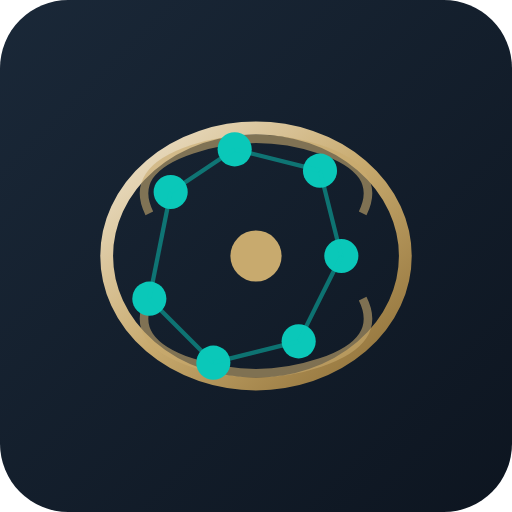
t = 0.00 s
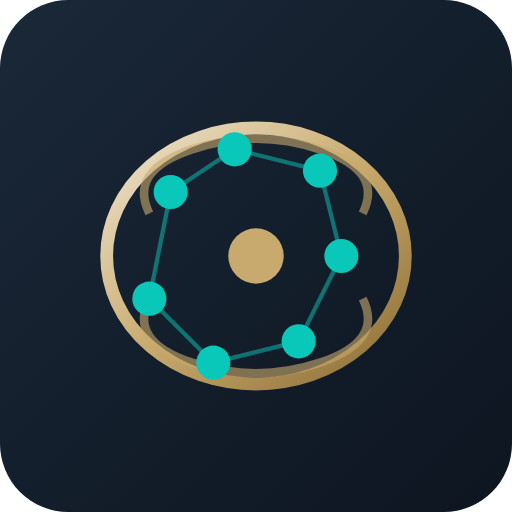
t = 0.25 s
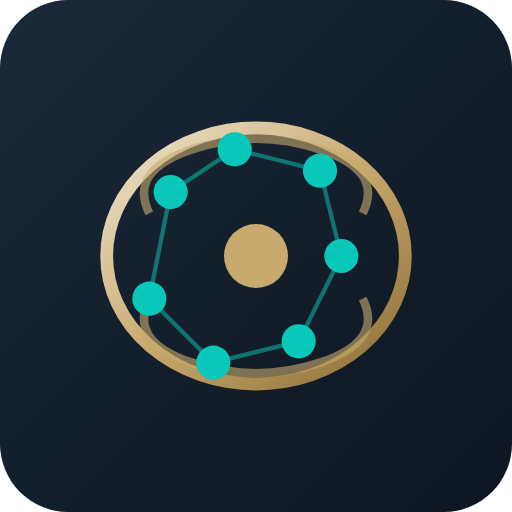
t = 0.75 s
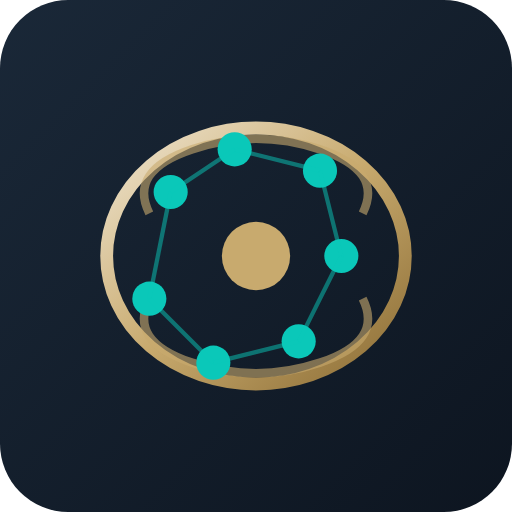
t = 1.00 s
t = 1.25 s: frame unchanged from t = 0.75 s, image omitted
t = 1.75 s: frame unchanged from t = 0.25 s, image omitted

The animated SVG that drew these frames (rendered in a browser with its animation timeline set to each time). Animation: 1 SMIL element (animate=1); one cycle of 2.00 s, repeats indefinitely.

<svg xmlns="http://www.w3.org/2000/svg" viewBox="0 0 120 120">
  <defs>
    <linearGradient id="guideBg" x1="0%" y1="0%" x2="100%" y2="100%">
      <stop offset="0%" stop-color="#1a2838"/>
      <stop offset="100%" stop-color="#0d1520"/>
    </linearGradient>
    <linearGradient id="brainGrad" x1="0%" y1="0%" x2="100%" y2="100%">
      <stop offset="0%" stop-color="#f0e6d2"/>
      <stop offset="50%" stop-color="#c8aa6e"/>
      <stop offset="100%" stop-color="#8a6b33"/>
    </linearGradient>
  </defs>
  <rect width="120" height="120" rx="16" fill="url(#guideBg)"/>
  
  <!-- 大脑轮廓 -->
  <ellipse cx="60" cy="60" rx="35" ry="30" fill="none" stroke="url(#brainGrad)" stroke-width="3"/>
  
  <!-- 脑叶 -->
  <path d="M35 50 Q30 40 45 35 Q60 30 75 35 Q90 40 85 50" fill="none" stroke="#c8aa6e" stroke-width="2" opacity="0.6"/>
  <path d="M35 70 Q30 80 45 85 Q60 90 75 85 Q90 80 85 70" fill="none" stroke="#c8aa6e" stroke-width="2" opacity="0.6"/>
  
  <!-- 神经节点 -->
  <circle cx="40" cy="45" r="4" fill="#0ac8b9"/>
  <circle cx="55" cy="35" r="4" fill="#0ac8b9"/>
  <circle cx="75" cy="40" r="4" fill="#0ac8b9"/>
  <circle cx="80" cy="60" r="4" fill="#0ac8b9"/>
  <circle cx="70" cy="80" r="4" fill="#0ac8b9"/>
  <circle cx="50" cy="85" r="4" fill="#0ac8b9"/>
  <circle cx="35" cy="70" r="4" fill="#0ac8b9"/>
  
  <!-- 连接线 -->
  <line x1="40" y1="45" x2="55" y2="35" stroke="#0ac8b9" stroke-width="1" opacity="0.5"/>
  <line x1="55" y1="35" x2="75" y2="40" stroke="#0ac8b9" stroke-width="1" opacity="0.5"/>
  <line x1="75" y1="40" x2="80" y2="60" stroke="#0ac8b9" stroke-width="1" opacity="0.5"/>
  <line x1="80" y1="60" x2="70" y2="80" stroke="#0ac8b9" stroke-width="1" opacity="0.5"/>
  <line x1="70" y1="80" x2="50" y2="85" stroke="#0ac8b9" stroke-width="1" opacity="0.5"/>
  <line x1="50" y1="85" x2="35" y2="70" stroke="#0ac8b9" stroke-width="1" opacity="0.5"/>
  <line x1="35" y1="70" x2="40" y2="45" stroke="#0ac8b9" stroke-width="1" opacity="0.5"/>
  
  <!-- 光点 -->
  <circle cx="60" cy="60" r="6" fill="#c8aa6e">
    <animate attributeName="r" values="6;8;6" dur="2s" repeatCount="indefinite"/>
  </circle>
</svg>
